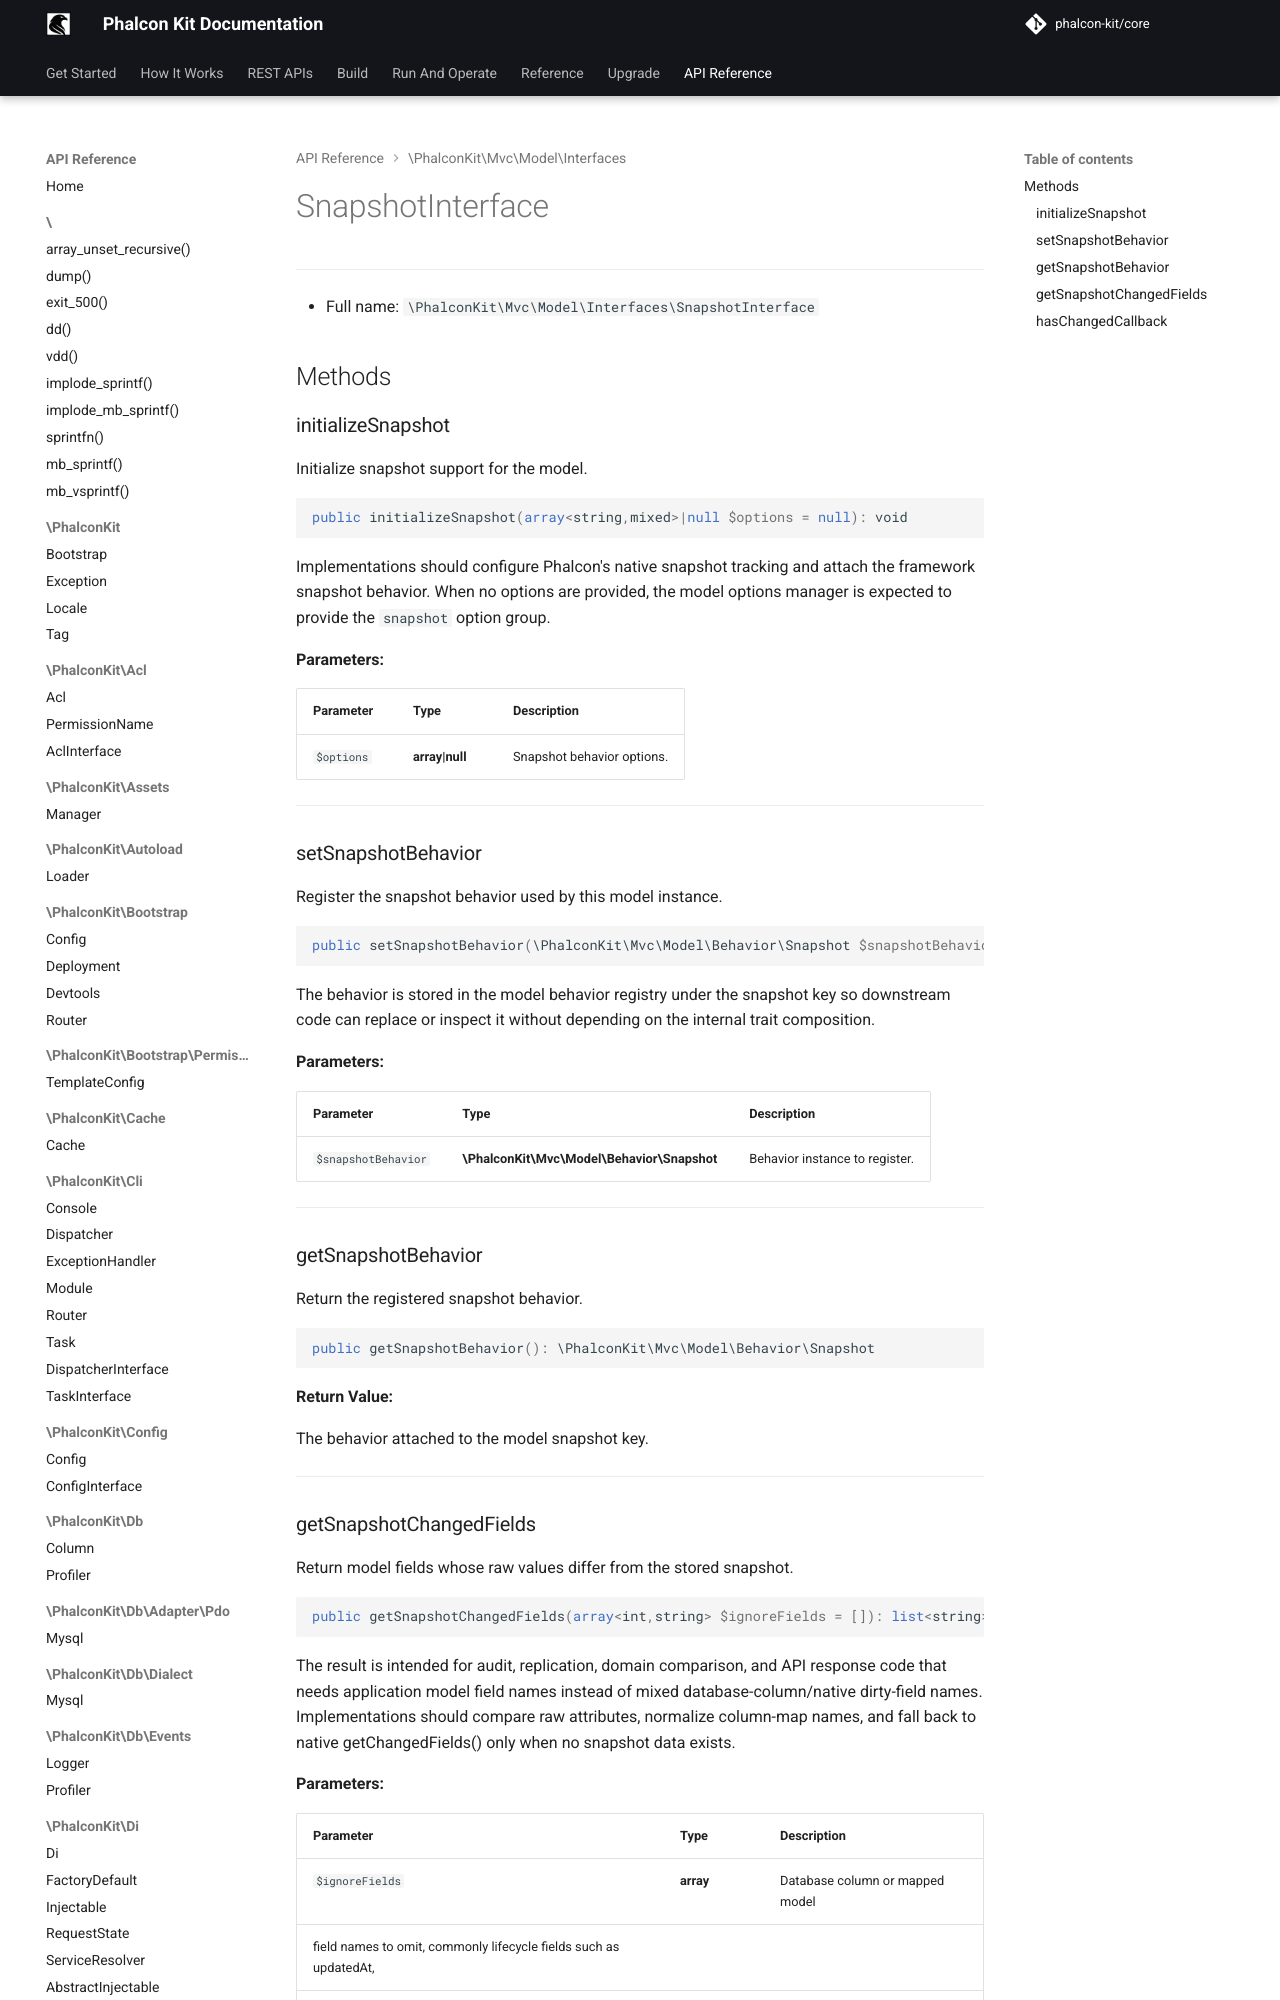

repository: phalcon-kit/docs · page: api/classes/PhalconKit/Mvc/Model/Interfaces/SnapshotInterface/index.html · generator: mkdocs


***

* Full name: `\PhalconKit\Mvc\Model\Interfaces\SnapshotInterface`

## Methods

### initializeSnapshot

Initialize snapshot support for the model.

```php
public initializeSnapshot(array<string,mixed>|null $options = null): void
```
